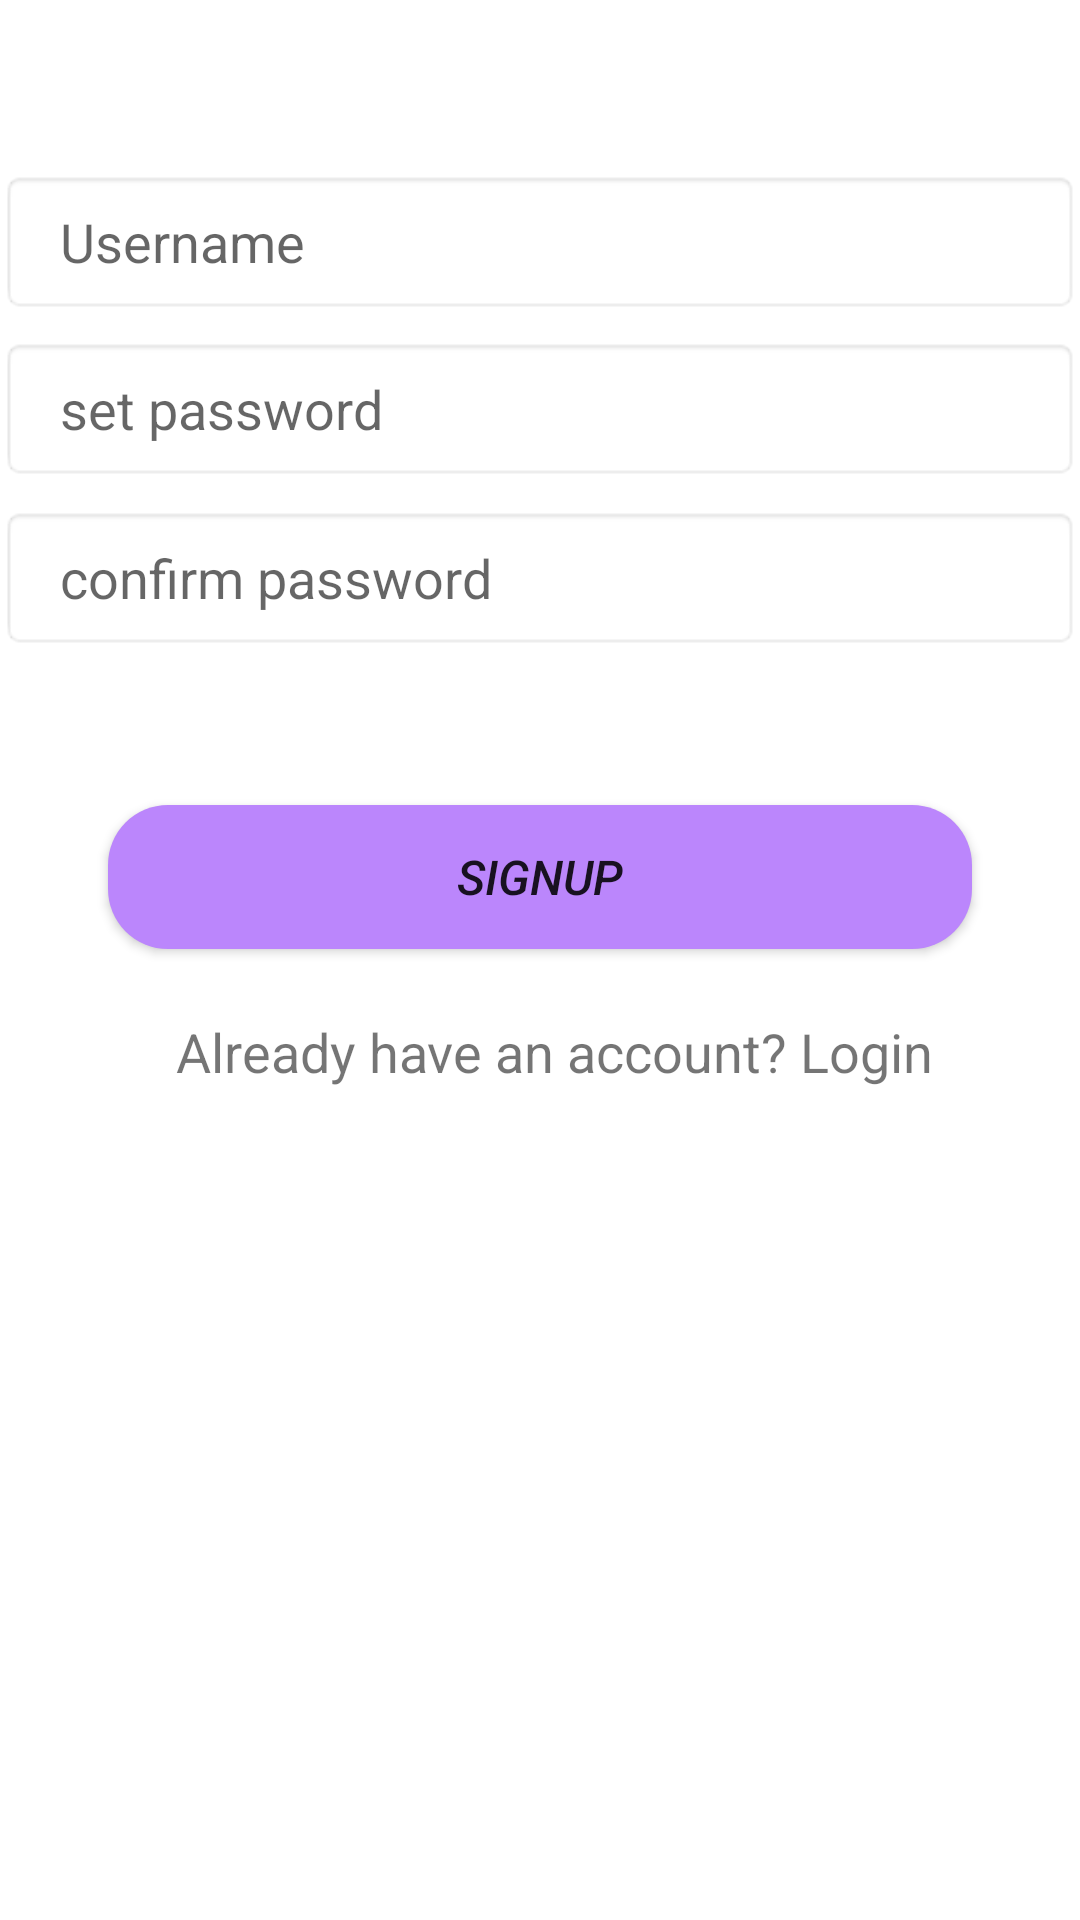

Layout XML and referenced resources for this Android screen:
<!-- AndroidManifest.xml: application theme Theme.Funhub -->
<!-- res/layout/activity_sign_up.xml -->
<?xml version="1.0" encoding="utf-8"?>
<androidx.constraintlayout.widget.ConstraintLayout xmlns:android="http://schemas.android.com/apk/res/android"
    xmlns:app="http://schemas.android.com/apk/res-auto"
    xmlns:tools="http://schemas.android.com/tools"
    android:layout_width="match_parent"
    android:layout_height="match_parent"
    tools:context=".SignUp">

    <EditText
        android:id="@+id/emailid"
        android:layout_width="0dp"
        android:layout_height="wrap_content"
        android:background="@android:drawable/editbox_background_normal"
        android:hint="Username"
        android:minHeight="48dp"
        android:paddingLeft="20dp"
        android:paddingTop="10dp"
        android:paddingBottom="10dp"
        app:layout_constraintBottom_toBottomOf="parent"
        app:layout_constraintEnd_toEndOf="parent"
        app:layout_constraintHorizontal_bias="0.0"
        app:layout_constraintStart_toStartOf="parent"
        app:layout_constraintTop_toTopOf="parent"
        app:layout_constraintVertical_bias="0.096" />

    <EditText
        android:id="@+id/pass"
        android:layout_width="0dp"
        android:layout_height="wrap_content"
        android:background="@android:drawable/editbox_background_normal"
        android:hint="set password"
        android:inputType="textPassword"
        android:minHeight="48dp"
        android:paddingLeft="20dp"
        android:paddingTop="10dp"
        android:paddingBottom="10dp"
        app:layout_constraintBottom_toBottomOf="parent"
        app:layout_constraintEnd_toEndOf="parent"
        app:layout_constraintHorizontal_bias="0.0"
        app:layout_constraintStart_toStartOf="parent"
        app:layout_constraintTop_toTopOf="parent"
        app:layout_constraintVertical_bias="0.19" />

    <EditText
        android:id="@+id/confirmpass"
        android:layout_width="0dp"
        android:layout_height="wrap_content"
        android:background="@android:drawable/editbox_background_normal"
        android:hint="confirm password"
        android:inputType="textPassword"
        android:minHeight="48dp"
        android:paddingLeft="20dp"
        android:paddingTop="10dp"
        android:paddingBottom="10dp"
        app:layout_constraintBottom_toBottomOf="parent"
        app:layout_constraintEnd_toEndOf="parent"
        app:layout_constraintHorizontal_bias="0.0"
        app:layout_constraintStart_toStartOf="parent"
        app:layout_constraintTop_toTopOf="parent"
        app:layout_constraintVertical_bias="0.285" />

    <Button
        android:id="@+id/Signup"
        android:layout_width="0dp"
        android:layout_height="wrap_content"
        android:background="@drawable/button_bg"
        android:text="SignUp"
        android:textSize="16sp"
        android:textStyle="italic"
        app:layout_constraintBottom_toBottomOf="parent"
        app:layout_constraintEnd_toEndOf="parent"
        app:layout_constraintStart_toStartOf="parent"
        app:layout_constraintTop_toTopOf="parent"
        app:layout_constraintVertical_bias="0.453"
        app:layout_constraintWidth_percent=".8" />

    <TextView
        android:id="@+id/Logintv"
        android:layout_width="284dp"
        android:layout_height="38dp"
        android:text="Already have an account? Login"
        android:textSize="18sp"
        android:background="@color/white"
        app:layout_constraintBottom_toBottomOf="parent"
        app:layout_constraintEnd_toEndOf="parent"
        app:layout_constraintHorizontal_bias="0.77"
        app:layout_constraintStart_toStartOf="parent"
        app:layout_constraintTop_toTopOf="parent"
        app:layout_constraintVertical_bias="0.562" />


</androidx.constraintlayout.widget.ConstraintLayout>
<!-- resources referenced by this layout -->
<resources>
  <!-- drawable button_bg (drawable) -->
  <?xml version="1.0" encoding="utf-8"?>
  <shape xmlns:android="http://schemas.android.com/apk/res/android">
      <corners android:radius="20dp"/>
  
      <solid android:color="@color/purple_200"/>
  </shape>
  <style name="Theme.Funhub" parent="Theme.MaterialComponents.DayNight.DarkActionBar">
          
          <item name="colorPrimary">@color/purple_500</item>
          <item name="colorPrimaryVariant">@color/purple_700</item>
          <item name="colorOnPrimary">@color/white</item>
          
          <item name="colorSecondary">@color/teal_200</item>
          <item name="colorSecondaryVariant">@color/teal_700</item>
          <item name="colorOnSecondary">@color/black</item>
          
          <item name="android:statusBarColor" tools:targetApi="l">?attr/colorPrimaryVariant</item>
          
      </style>
  <!-- not gathered from this repository: default colours our renderer supplied (Android Studio template values) -->
  <color name="purple_200">#FFBB86FC</color>
  <color name="purple_500">#FF6200EE</color>
  <color name="purple_700">#FF3700B3</color>
  <color name="teal_200">#FF03DAC5</color>
  <color name="teal_700">#FF018786</color>
  <color name="black">#FF000000</color>
  <color name="white">#FFFFFFFF</color>
</resources>
